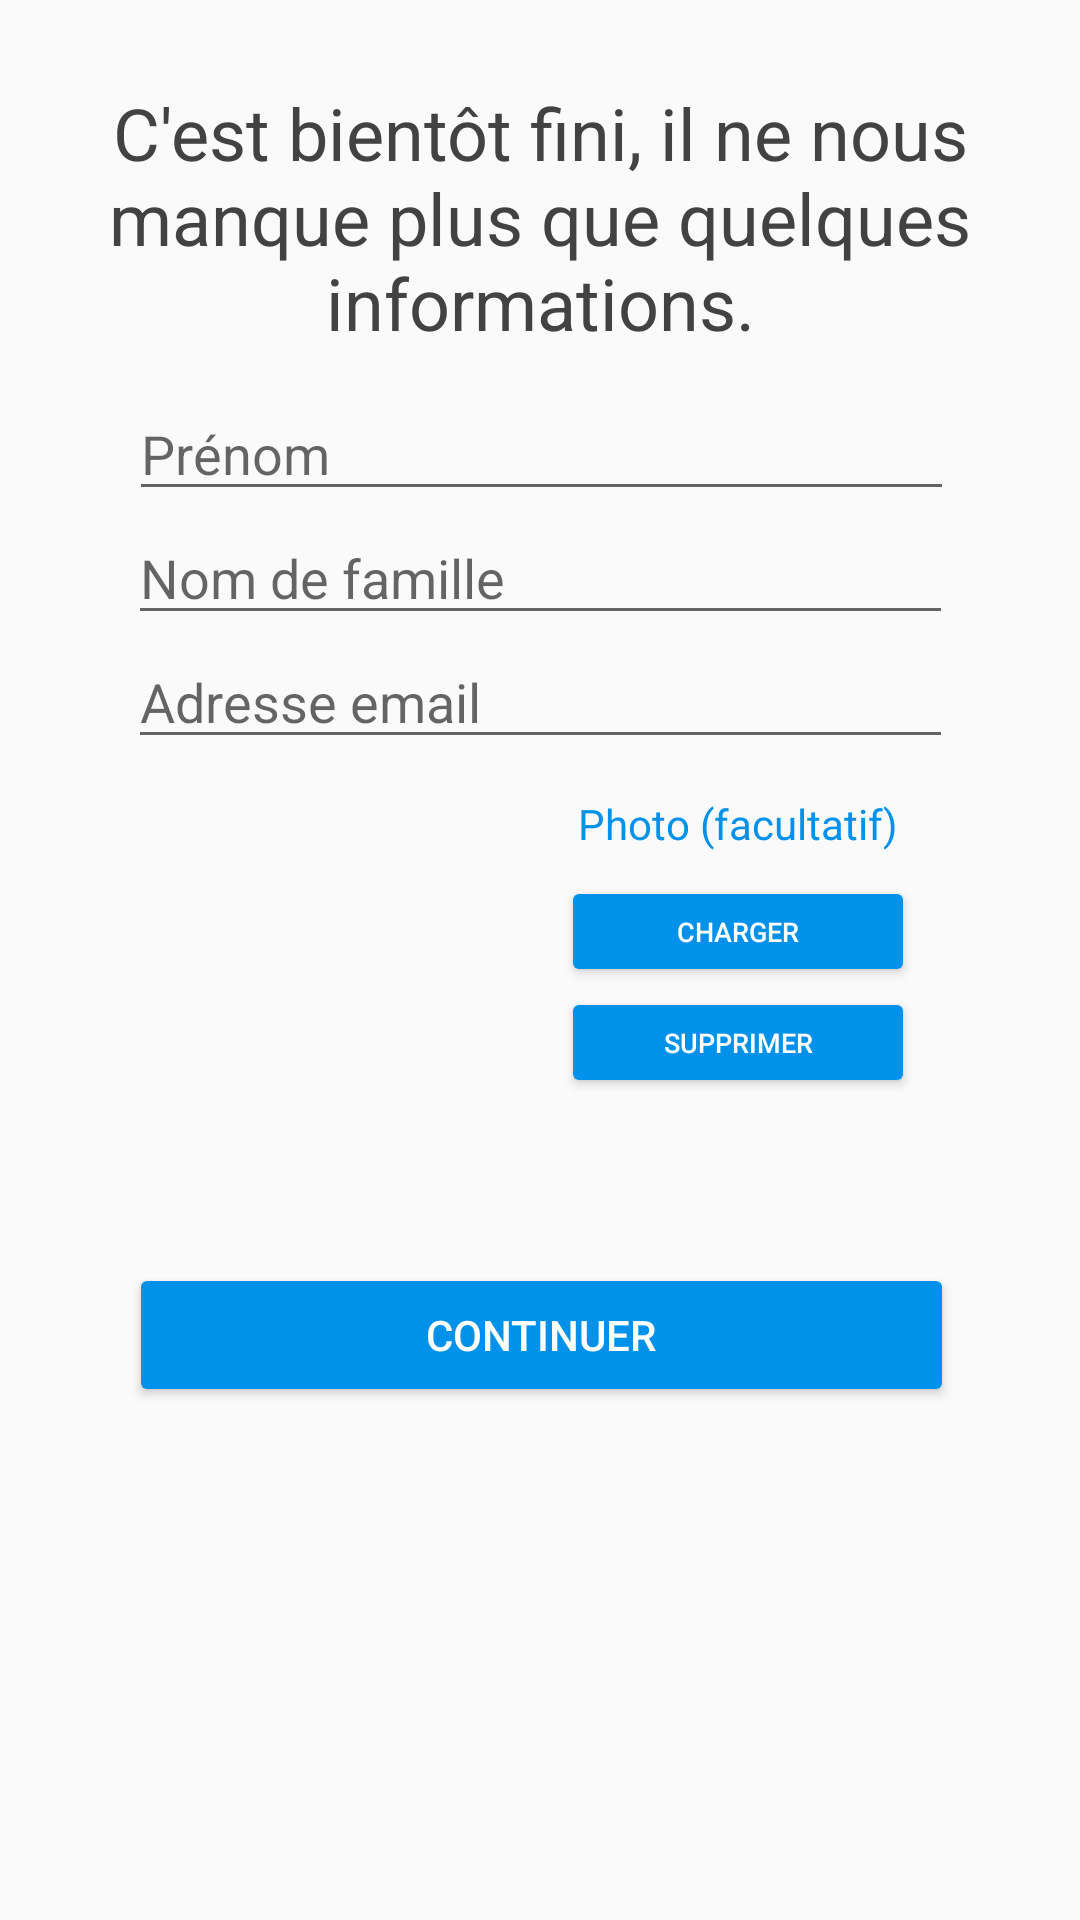

The Android layout XML behind this screen, and the referenced resources:
<!-- AndroidManifest.xml: application theme AppTheme -->
<!-- res/layout/creation_profil.xml -->
<?xml version="1.0" encoding="utf-8"?>
<android.support.constraint.ConstraintLayout
    xmlns:android="http://schemas.android.com/apk/res/android"
    xmlns:app="http://schemas.android.com/apk/res-auto"
    xmlns:tools="http://schemas.android.com/tools"
    android:layout_width="match_parent"
    android:layout_height="match_parent"
    android:id="@+id/relativeLayout4">


    <TextView
        android:id="@+id/textView5"
        android:layout_width="314dp"
        android:layout_height="wrap_content"
        android:layout_marginTop="28dp"
        android:gravity="center"
        android:text="C'est bientôt fini, il ne nous manque plus que quelques informations."
        android:textColor="@color/black"
        android:textSize="24dp"
        app:layout_constraintLeft_toLeftOf="parent"
        app:layout_constraintRight_toRightOf="parent"
        app:layout_constraintTop_toTopOf="parent" />

    <EditText
        android:id="@+id/EditText1"
        android:layout_width="275dp"
        android:layout_height="wrap_content"
        android:layout_marginTop="12dp"
        android:hint="Prénom"
        android:inputType="text"
        app:layout_constraintHorizontal_bias="0.504"
        app:layout_constraintLeft_toLeftOf="parent"
        app:layout_constraintRight_toRightOf="parent"
        app:layout_constraintTop_toBottomOf="@+id/textView5" />

    <EditText
        android:id="@+id/EditText2"
        android:layout_width="275dp"
        android:layout_height="wrap_content"
        android:hint="Nom de famille"
        android:inputType="text"
        app:layout_constraintTop_toBottomOf="@+id/EditText1"
        app:layout_constraintLeft_toLeftOf="parent"
        app:layout_constraintRight_toRightOf="parent" />

    <EditText
        android:id="@+id/EditText3"
        android:layout_width="275dp"
        android:layout_height="wrap_content"
        android:hint="Adresse email"
        android:inputType="text"
        app:layout_constraintTop_toBottomOf="@+id/EditText2"
        app:layout_constraintLeft_toLeftOf="parent"
        app:layout_constraintRight_toRightOf="parent" />

    <TextView
        android:id="@+id/textView6"
        android:layout_width="118dp"
        android:layout_height="wrap_content"
        android:layout_marginEnd="55dp"
        android:layout_marginStart="8dp"
        android:layout_marginTop="12dp"
        android:gravity="center"
        android:text="Photo (facultatif)"
        android:textColor="@color/colorPrimary"
        app:layout_constraintEnd_toEndOf="parent"
        app:layout_constraintHorizontal_bias="1.0"
        app:layout_constraintStart_toEndOf="@+id/imageView"
        app:layout_constraintTop_toBottomOf="@+id/EditText3" />

    <Button
        android:id="@+id/creation_profil1"
        android:layout_width="118dp"
        android:layout_height="37dp"
        android:layout_marginEnd="55dp"
        android:layout_marginTop="8dp"
        android:gravity="center"
        android:text="Charger"
        android:textSize="9dp"
        app:layout_constraintEnd_toEndOf="parent"
        app:layout_constraintTop_toBottomOf="@+id/textView6" />

    <Button
        android:id="@+id/creation_profil2"
        android:layout_width="118dp"
        android:layout_height="37dp"
        android:layout_marginEnd="55dp"
        android:gravity="center"
        android:text="Supprimer"
        android:textSize="9dp"
        app:layout_constraintEnd_toEndOf="parent"
        app:layout_constraintTop_toBottomOf="@+id/creation_profil1" />

    <Button
        android:id="@+id/creation_profil3"
        android:layout_width="275dp"
        android:layout_height="wrap_content"
        android:layout_marginTop="56dp"
        android:gravity="center"
        android:text="Continuer"
        app:layout_constraintHorizontal_bias="0.504"
        app:layout_constraintLeft_toLeftOf="parent"
        app:layout_constraintRight_toRightOf="parent"
        app:layout_constraintTop_toBottomOf="@+id/imageView" />


    <ImageView
        android:id="@+id/imageView"
        android:layout_width="100dp"
        android:layout_height="100dp"
        android:layout_marginStart="55dp"
        android:layout_marginTop="12dp"
        android:scaleType="fitXY"
        app:layout_constraintStart_toStartOf="parent"
        app:layout_constraintTop_toBottomOf="@+id/EditText3" />

    <TextView
        android:id="@+id/textView7"
        android:layout_width="wrap_content"
        android:layout_height="wrap_content"
        android:layout_marginStart="8dp"
        android:layout_marginTop="8dp"
        android:textSize="10sp"
        app:layout_constraintStart_toStartOf="@+id/imageView"
        app:layout_constraintTop_toBottomOf="@+id/imageView" />


</android.support.constraint.ConstraintLayout>
<!-- resources referenced by this layout -->
<resources>
  <color name="black">#424242</color>
  <color name="colorPrimary">#0091ea</color>
  <style name="AppTheme" parent="Theme.AppCompat.Light.DarkActionBar">
          
          <item name="colorPrimary">@color/colorPrimary</item>
          <item name="colorPrimaryDark">@color/colorPrimaryDark</item>
          <item name="colorAccent">@color/colorAccent</item>
          <item name="android:navigationBarColor">?android:attr/colorPrimaryDark</item>
          <item name="android:buttonStyle">@style/Widget.AppCompat.Button.Colored</item>
      </style>
  <color name="colorPrimaryDark">#0277bd</color>
  <color name="colorAccent">#0091ea</color>
</resources>
